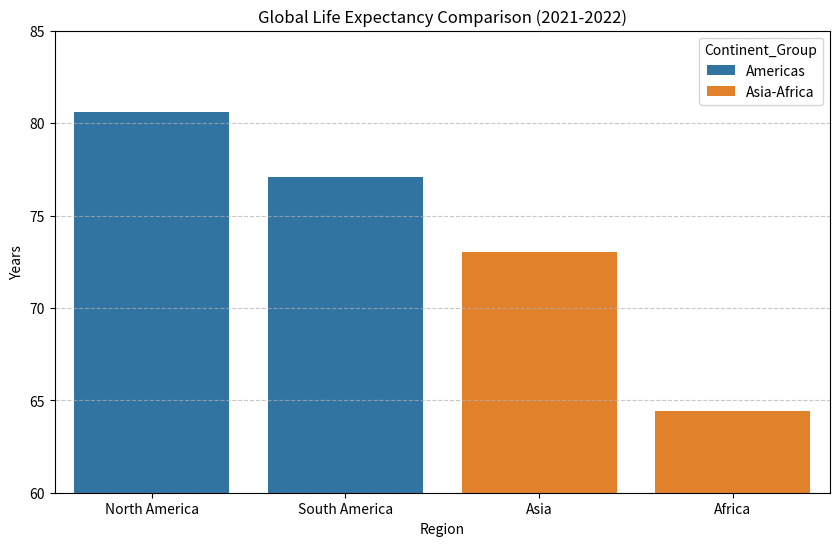
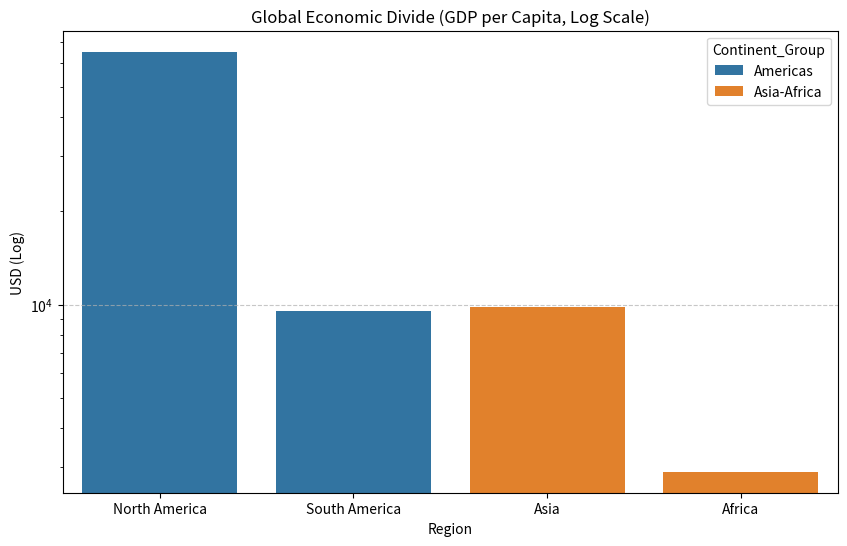

These figures' Python source, in order:
import pandas as pd
import matplotlib.pyplot as plt
import seaborn as sns
from pathlib import Path

# Data Sources: Integrated Regional Syntheses (IHME + World Bank)
# 1. Americas (from summary_report.md)
# 2. Asia-Africa (from atlas_2026.md)

def create_global_report():
    data = {
        "Region": ["North America", "South America", "Asia", "Africa"],
        "Continent_Group": ["Americas", "Americas", "Asia-Africa", "Asia-Africa"],
        "Pop (M)": [367, 426, 4700, 1400], # Asia/Africa pops approx 2022
        "Life Expectancy": [80.6, 77.1, 73.0, 64.4],
        "GDP per Capita (USD)": [65000, 9500, 9793, 2899], # North America approx
        "Basic Water Access (%)": [99.0, 94.0, 95.7, 75.8] # Americas approx
    }
    
    df = pd.DataFrame(data)
    
    # 1. Plot Life Expectancy Comparison
    plt.figure(figsize=(10, 6))
    sns.barplot(x="Region", y="Life Expectancy", hue="Continent_Group", data=df)
    plt.title("Global Life Expectancy Comparison (2021-2022)")
    plt.ylabel("Years")
    plt.ylim(60, 85)
    plt.grid(axis='y', linestyle='--', alpha=0.7)
    plt.savefig("global_life_expectancy.png")
    
    # 2. Plot Economic Divide (Log Scale)
    plt.figure(figsize=(10, 6))
    g = sns.barplot(x="Region", y="GDP per Capita (USD)", hue="Continent_Group", data=df)
    g.set_yscale("log")
    plt.title("Global Economic Divide (GDP per Capita, Log Scale)")
    plt.ylabel("USD (Log)")
    plt.grid(axis='y', linestyle='--', alpha=0.7)
    plt.savefig("global_economic_divide.png")

    # 3. Create Summary Markdown
    with open("global_comparison_summary.md", "w") as f:
        f.write("# Global Comparative Health & Economic Report (2026)\n\n")
        f.write("## 1. Regional Snapshot\n")
        f.write(df.to_markdown(index=False) + "\n\n")
        f.write("## 2. Key Global Insights\n")
        f.write("- **The Life Expectancy Ladder**: There is a clear ~16-year gap between the highest (North America: 80.6) and lowest (Africa: 64.4) regional life expectancies.\n")
        f.write("- **Economic Divergence**: While Asia has reached economic parity with South America (~$9.7k vs ~$9.5k GDP per capita), Africa remains significantly behind at ~$2.9k.\n")
        f.write("- **Infrastructure Resilience**: Basic water access is nearing universal levels in the Americas and Asia (>94%), but Africa's 75.8% remains the primary global challenge.\n")
        f.write("- **The Convergence Zone**: South America and Asia are currently converging on both economic and health indicators, forming a global 'middle-income' cluster.\n")

if __name__ == "__main__":
    create_global_report()
